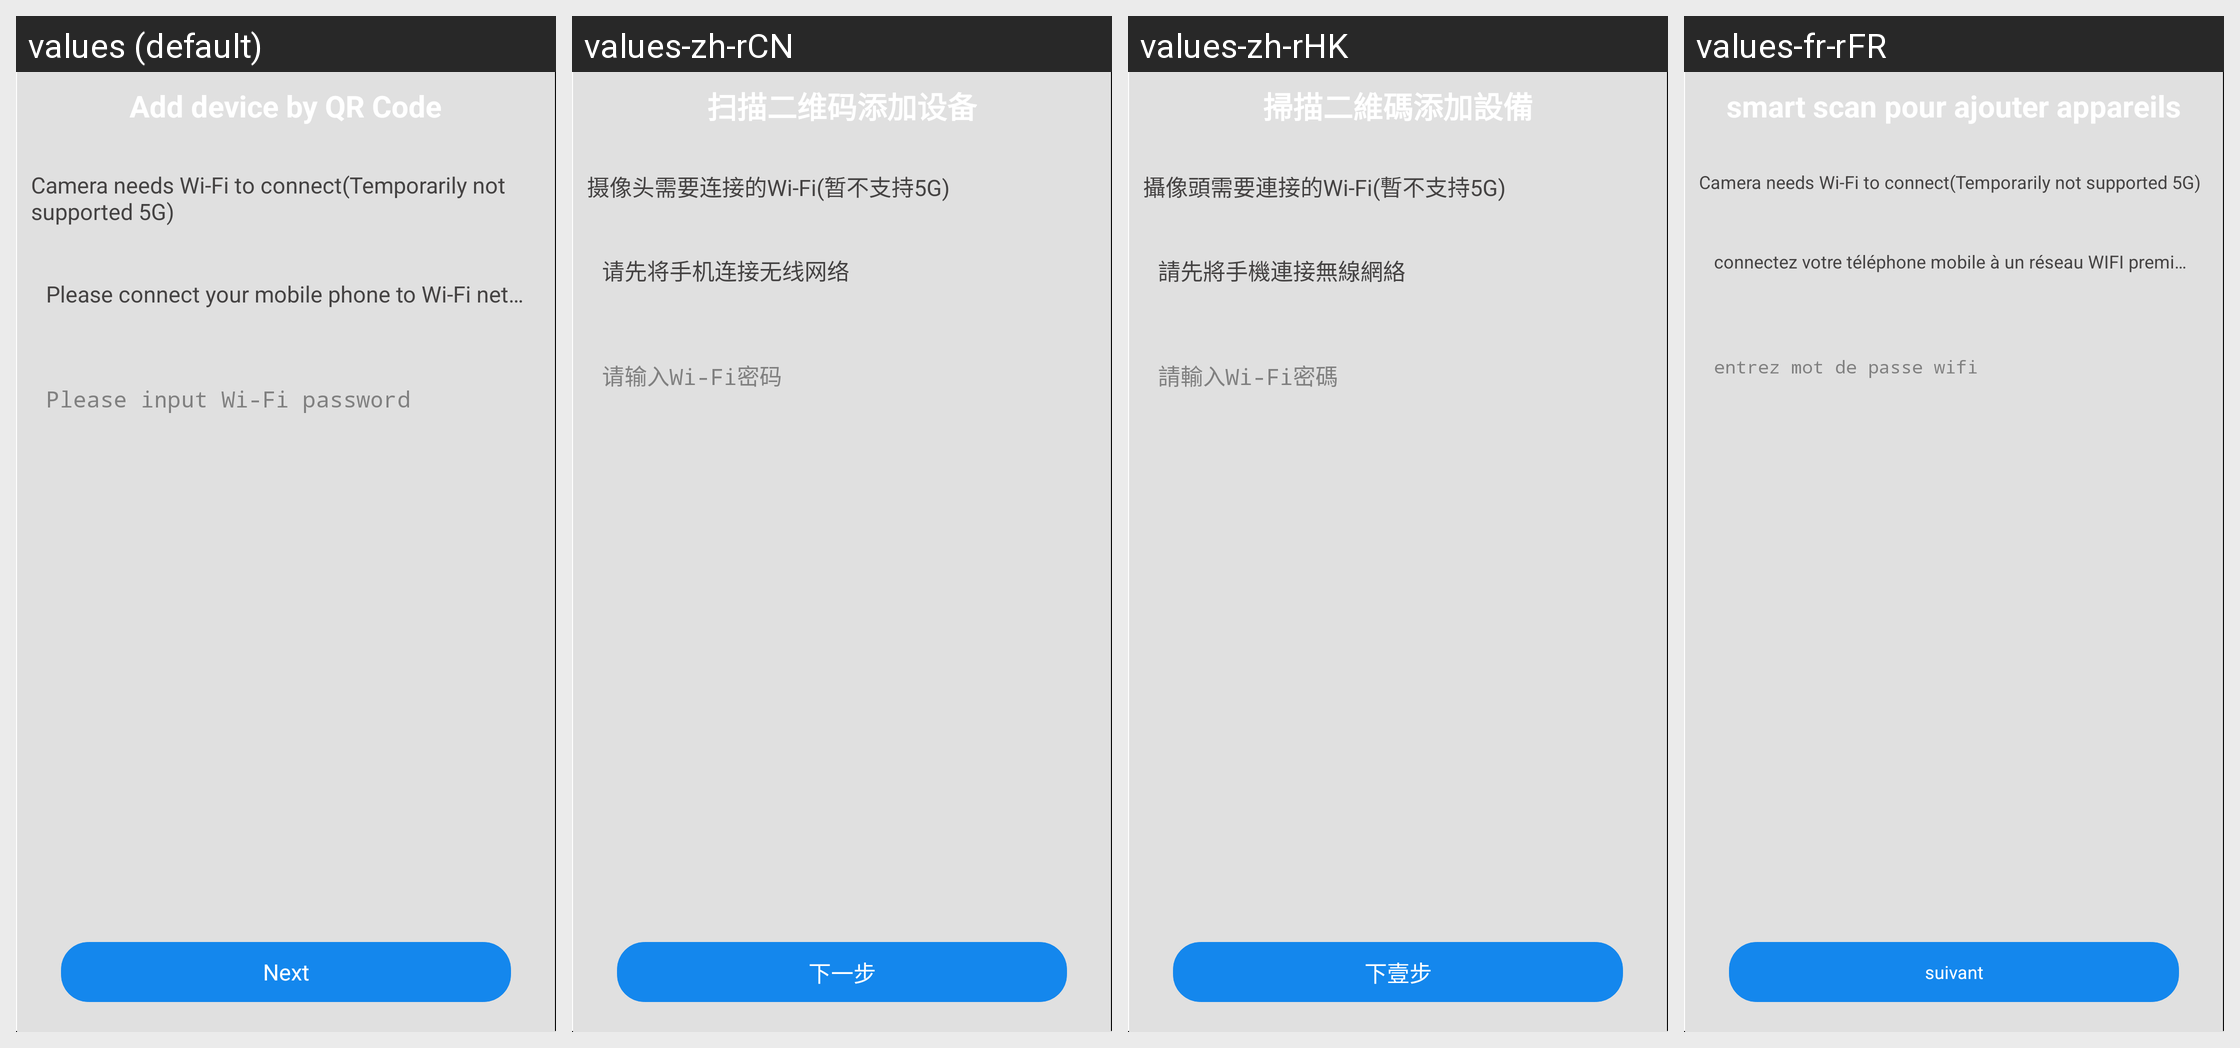

Locale-by-locale string values for the Android screen shown in this grid:
Android screen res/layout/activity_qr_code.xml rendered under 4 locales, left to right: values (default), values-zh-rCN, values-zh-rHK, values-fr-rFR. Device: Nexus 5 (rendered at 1080×1920; each locale shown at half size, 540×960, under a caption strip naming it); theme MyTranslucent2.
Other locales in the repository, not shown: values-es-rES, values-ko-rKR, values-ru-rRU.
Strings drawn on this screen, with the default value and each locale's value (text and hints the layout hard-codes, and strings that could not be matched under every locale, appear in the picture but are not listed):

camera_need_network
  values: Camera needs Wi-Fi to connect(Temporarily not supported 5G)
  values-zh-rCN: 摄像头需要连接的Wi-Fi(暂不支持5G)
  values-zh-rHK: 攝像頭需要連接的Wi-Fi(暫不支持5G)
  values-fr-rFR: Camera needs Wi-Fi to connect(Temporarily not supported 5G)  [not translated; the default value is used]

please_choose_wireless
  values: Please connect your mobile phone to Wi-Fi network first.
  values-zh-rCN: 请先将手机连接无线网络
  values-zh-rHK: 請先將手機連接無線網絡
  values-fr-rFR: connectez votre téléphone mobile à un réseau WIFI premièrement.

input_wifi_pwd
  values: Please input Wi-Fi password
  values-zh-rCN: 请输入Wi-Fi密码
  values-zh-rHK: 請輸入Wi-Fi密碼
  values-fr-rFR: entrez mot de passe wifi

next
  values: Next
  values-zh-rCN: 下一步
  values-zh-rHK: 下壹步
  values-fr-rFR: suivant
